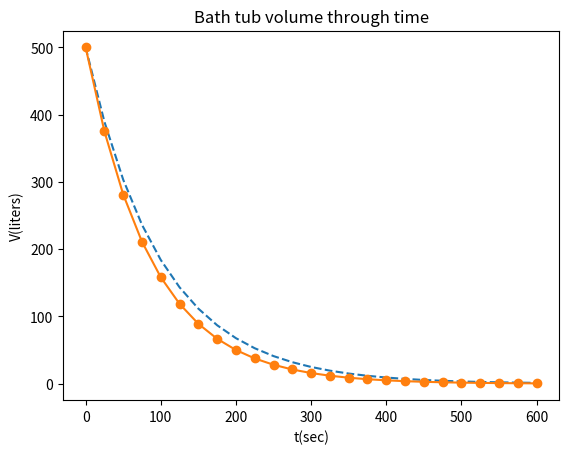

This chart was generated by the following Python code:
# bath.py
#
# Subitop modelling course, Edinburgh 2017
# [redacted]
# purpose: calculates water volume in emptying bath 
# method: explicit time integration

import numpy as np
import matplotlib.pyplot as plt

# Initialisation of the parameters:
v_ini  = 500           # Volume at time t=0
v_old  = v_ini         
a      = -0.01         # parameter related to emptying bathtub
t      = 0             # set start time to 0
dt     = 25            # time step size
nt     = 25            # number of time steps
volume = np.zeros(nt)  # create some arrays to put solutions in
an     = np.zeros(nt)
time   = np.zeros(nt)

# Start time-stepping
for it in range(0,nt):
    # save old solutions in arrays:
    volume[it] = v_old 
    time[it]   = t     
    v_new      = v_old + dt*a*v_old # Calculate new solution
    t          = t + dt             # Update time
    v_old      = v_new              # Prepare for next time step

# Calculate analytical solution:
an=v_ini*np.exp(a*time) #*np.exp(a*time)

# Plot solution:
plt.clf()
plt.figure(1)
plt.plot (time,an,'--')
plt.plot (time,volume,'o-')
plt.xlabel('t(sec)')
plt.ylabel('V(liters)')
plt.title('Bath tub volume through time')
plt.show()